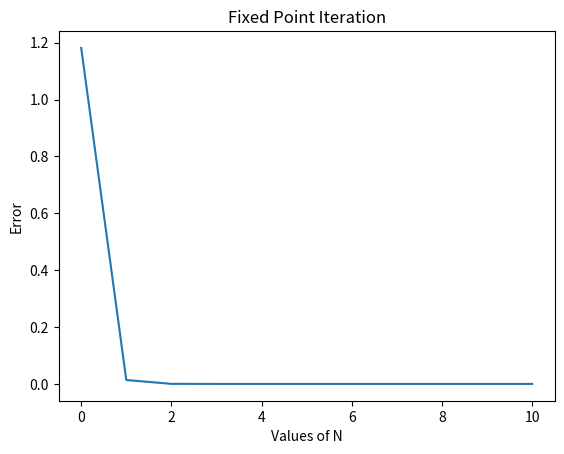

The script that saved this image:
import scipy as sp
import numpy as np
import matplotlib.pyplot as plt

N = 10
V0 = 2
I0 = 1e-9
Vt = 25e-3
R = 1e3
I = np.zeros(N+1)
Vd = np.zeros(N+1)
err = np.zeros(N+1)

I[0] = 2e-3
Vd[0] = -2
for i in range (N):
	I[i+1] = V0/R - (Vt/R)*(np.log(1+I[i]/I0))
	Vd[i+1]= V0 - I[i+1]*R
	
for i in range (N):
	err[i] = np.abs(Vd[i+1]/Vd[i] - 1)
plt.plot(range(N+1), err)
plt.title('Fixed Point Iteration')
plt.xlabel('Values of N')
plt.ylabel('Error')
plt.show()
	
